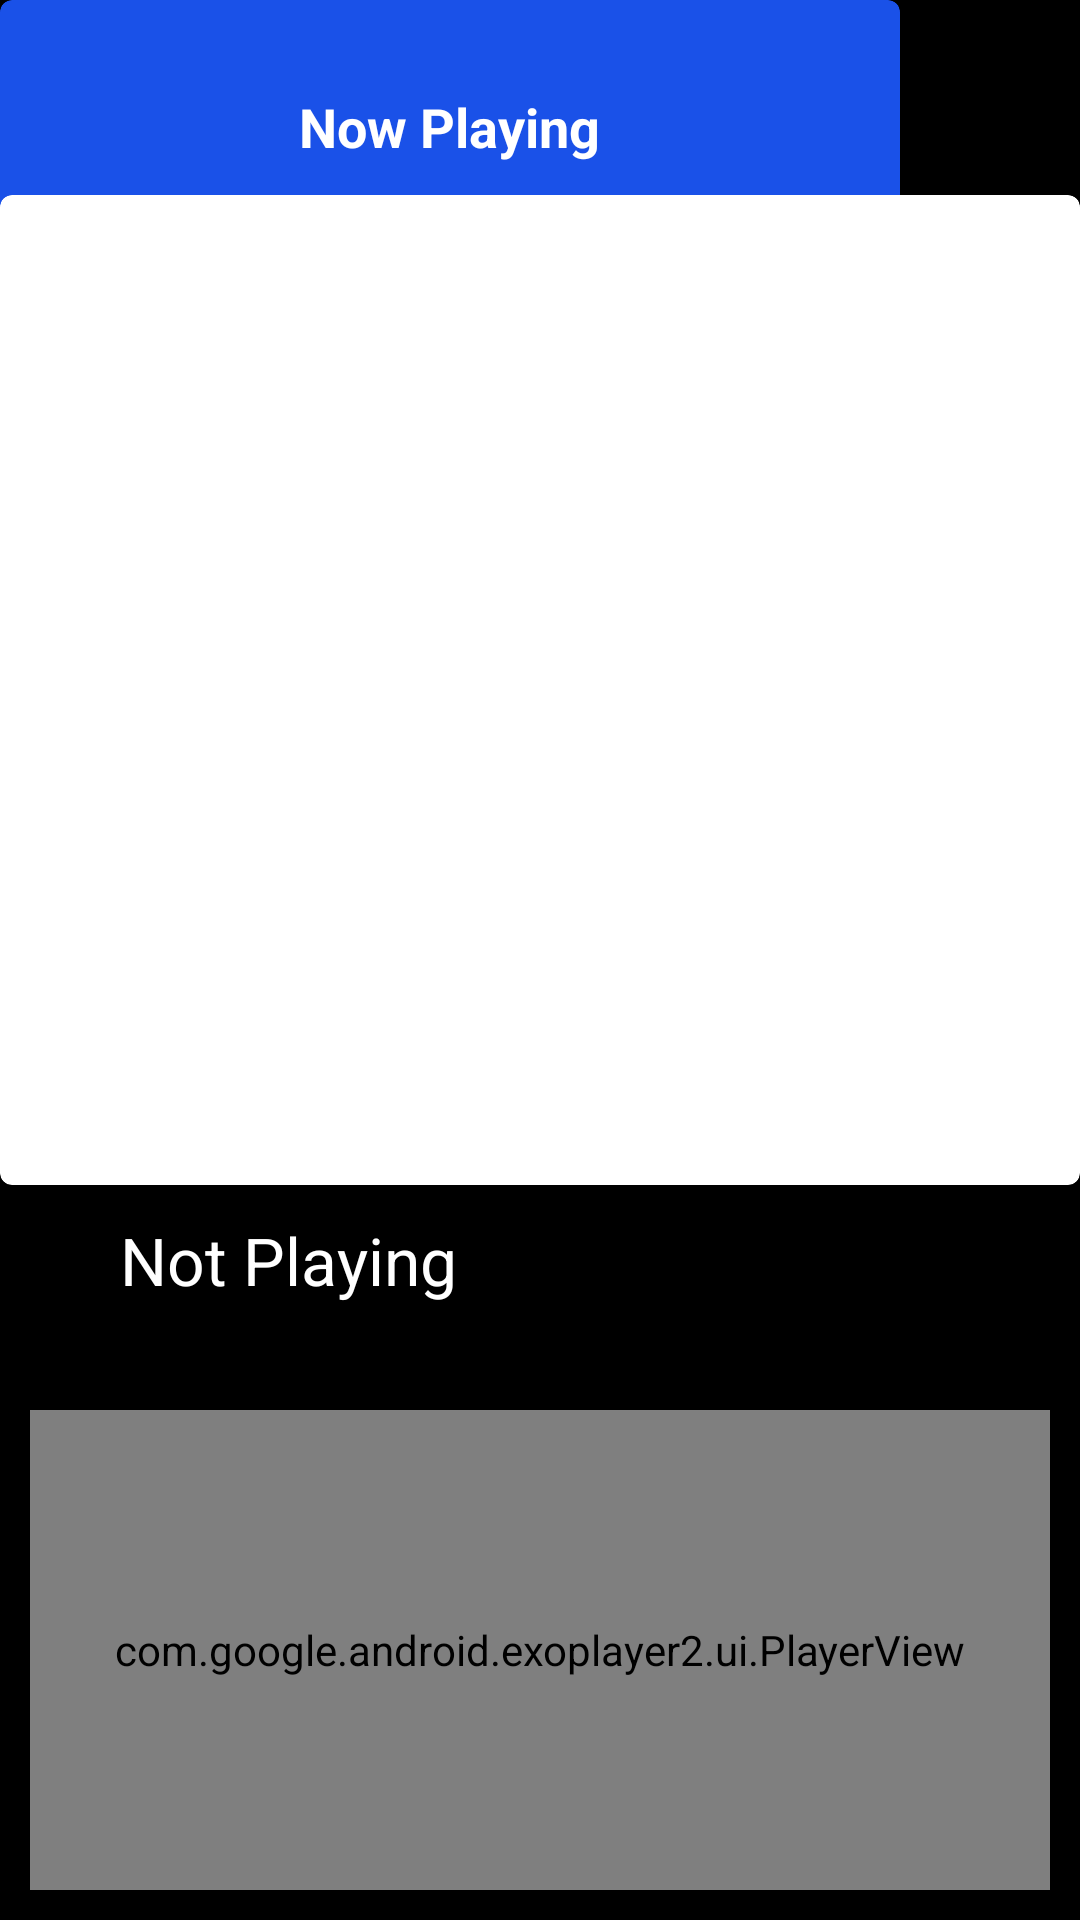

This screen was rendered from an Android layout file. Write that file and the resources it references.
<!-- AndroidManifest.xml: application theme Theme.Music -->
<!-- res/layout/fragment_playing.xml -->
<?xml version="1.0" encoding="utf-8"?>
<FrameLayout xmlns:android="http://schemas.android.com/apk/res/android"
    xmlns:tools="http://schemas.android.com/tools"
    android:layout_width="match_parent"
    android:layout_height="match_parent"
    android:layout_marginBottom="?actionBarSize"
    xmlns:app="http://schemas.android.com/apk/res-auto"
    android:background="@color/black"
    tools:context=".views.PlayingFragment">

    <com.google.android.material.card.MaterialCardView
        android:layout_width="300dp"
        android:layout_height="310dp"
        app:cardBackgroundColor="#1a51e8"
        >

        <TextView
            android:layout_width="wrap_content"
            android:layout_height="wrap_content"
            android:layout_gravity="top|center"
            android:layout_marginTop="30dp"
            android:fontFamily="sans-serif"
            android:text="Now Playing"
            android:textColor="@color/white"
            android:textSize="18sp"
            android:textStyle="bold" />
    </com.google.android.material.card.MaterialCardView>

    <com.google.android.material.card.MaterialCardView
        android:layout_width="match_parent"
        android:layout_height="330dp"
        android:layout_gravity="top|center"
        android:layout_marginTop="65dp"
        android:elevation="3dp">
        <ImageView
            android:layout_width="match_parent"
            android:layout_height="match_parent"
            android:id="@+id/image_artist"
            android:scaleType="fitXY"/>
    </com.google.android.material.card.MaterialCardView>

    <TextView
        android:id="@+id/songname"
        android:layout_width="wrap_content"
        android:layout_height="wrap_content"
        android:layout_gravity="start|center"
        android:layout_marginStart="40dp"
        android:layout_marginTop="100dp"
        android:fontFamily="sans-serif"
        android:text="Not Playing"
        android:textColor="@color/white"
        android:textSize="22sp" />

    <TextView
        android:id="@+id/artistname"
        android:layout_width="wrap_content"
        android:layout_height="wrap_content"
        android:layout_gravity="start|center"
        android:layout_marginStart="40dp"
        android:layout_marginTop="125dp"
        android:fontFamily="sans-serif"
        android:textColor="@color/white"
        android:textSize="16sp" />

    <com.google.android.exoplayer2.ui.PlayerView
        android:layout_width="match_parent"
        android:id="@+id/playerview"
        android:layout_height="160dp"
        android:layout_gravity="bottom"
        android:layout_margin="10dp"
        app:controller_layout_id="@layout/custom_controls"
        />

</FrameLayout>
<!-- res/layout/custom_controls.xml (included above) -->
<?xml version="1.0" encoding="utf-8"?>
<FrameLayout xmlns:android="http://schemas.android.com/apk/res/android"
    android:layout_width="match_parent"
    android:layout_height="160dp"
    android:background="@color/black"
    xmlns:app="http://schemas.android.com/apk/res-auto">

    <com.google.android.exoplayer2.ui.DefaultTimeBar android:id="@id/exo_progress"
        android:layout_width="match_parent"
        android:layout_height="wrap_content"
        android:layout_gravity="top|center"
        app:played_color="#1a51e8"
        app:unplayed_color="@color/white"
        android:layout_marginLeft="10dp"
        android:layout_marginRight="10dp"
        android:layout_marginTop="20dp"/>

    <TextView
        android:layout_width="wrap_content"
        android:layout_height="wrap_content"
        android:id="@+id/exo_time"
        android:textColor="@color/white"
        />

    <ImageButton android:id="@+id/exo_prev"
        android:layout_width="100dp"
        android:layout_height="50dp"
        android:layout_marginStart="30dp"
        android:layout_marginTop="20dp"
        android:layout_gravity="start|center"
        style="@style/ExoMediaButton.Previous"/>

    <ImageButton android:id="@id/exo_play"
        android:layout_width="100dp"
        android:layout_height="100dp"
        android:layout_gravity="center"
        android:layout_marginTop="20dp"
        android:background="#1a51e8"
        style="@style/ExoMediaButton.Play"/>

    <ImageButton android:id="@id/exo_pause"
        android:layout_width="100dp"
        android:layout_height="100dp"
        android:layout_gravity="center"
        android:layout_marginTop="20dp"
        android:background="#1a51e8"
        style="@style/ExoMediaButton.Pause"/>

    <ImageButton android:id="@+id/exo_next"
        android:layout_width="100dp"
        android:layout_height="50dp"
        android:layout_marginEnd="30dp"
        android:layout_marginTop="20dp"
        android:layout_gravity="end|center"
        style="@style/ExoMediaButton.Next"/>

</FrameLayout>
<!-- resources referenced by this layout -->
<resources>
  <style name="Theme.Music" parent="Theme.MaterialComponents.Light.NoActionBar">
          
          <item name="colorPrimary">@color/purple_500</item>
          <item name="colorPrimaryVariant">@color/purple_700</item>
          <item name="colorOnPrimary">@color/white</item>
          
          <item name="colorSecondary">@color/teal_200</item>
          <item name="colorSecondaryVariant">@color/teal_700</item>
          <item name="colorOnSecondary">@color/black</item>
          
          <item name="android:statusBarColor" tools:targetApi="l">@color/black</item>
          
      </style>
  <!-- not gathered from this repository: default colours our renderer supplied (Android Studio template values) -->
  <color name="purple_500">#FF6200EE</color>
  <color name="purple_700">#FF3700B3</color>
  <color name="teal_200">#FF03DAC5</color>
  <color name="teal_700">#FF018786</color>
  <color name="black">#FF000000</color>
  <color name="white">#FFFFFFFF</color>
</resources>
